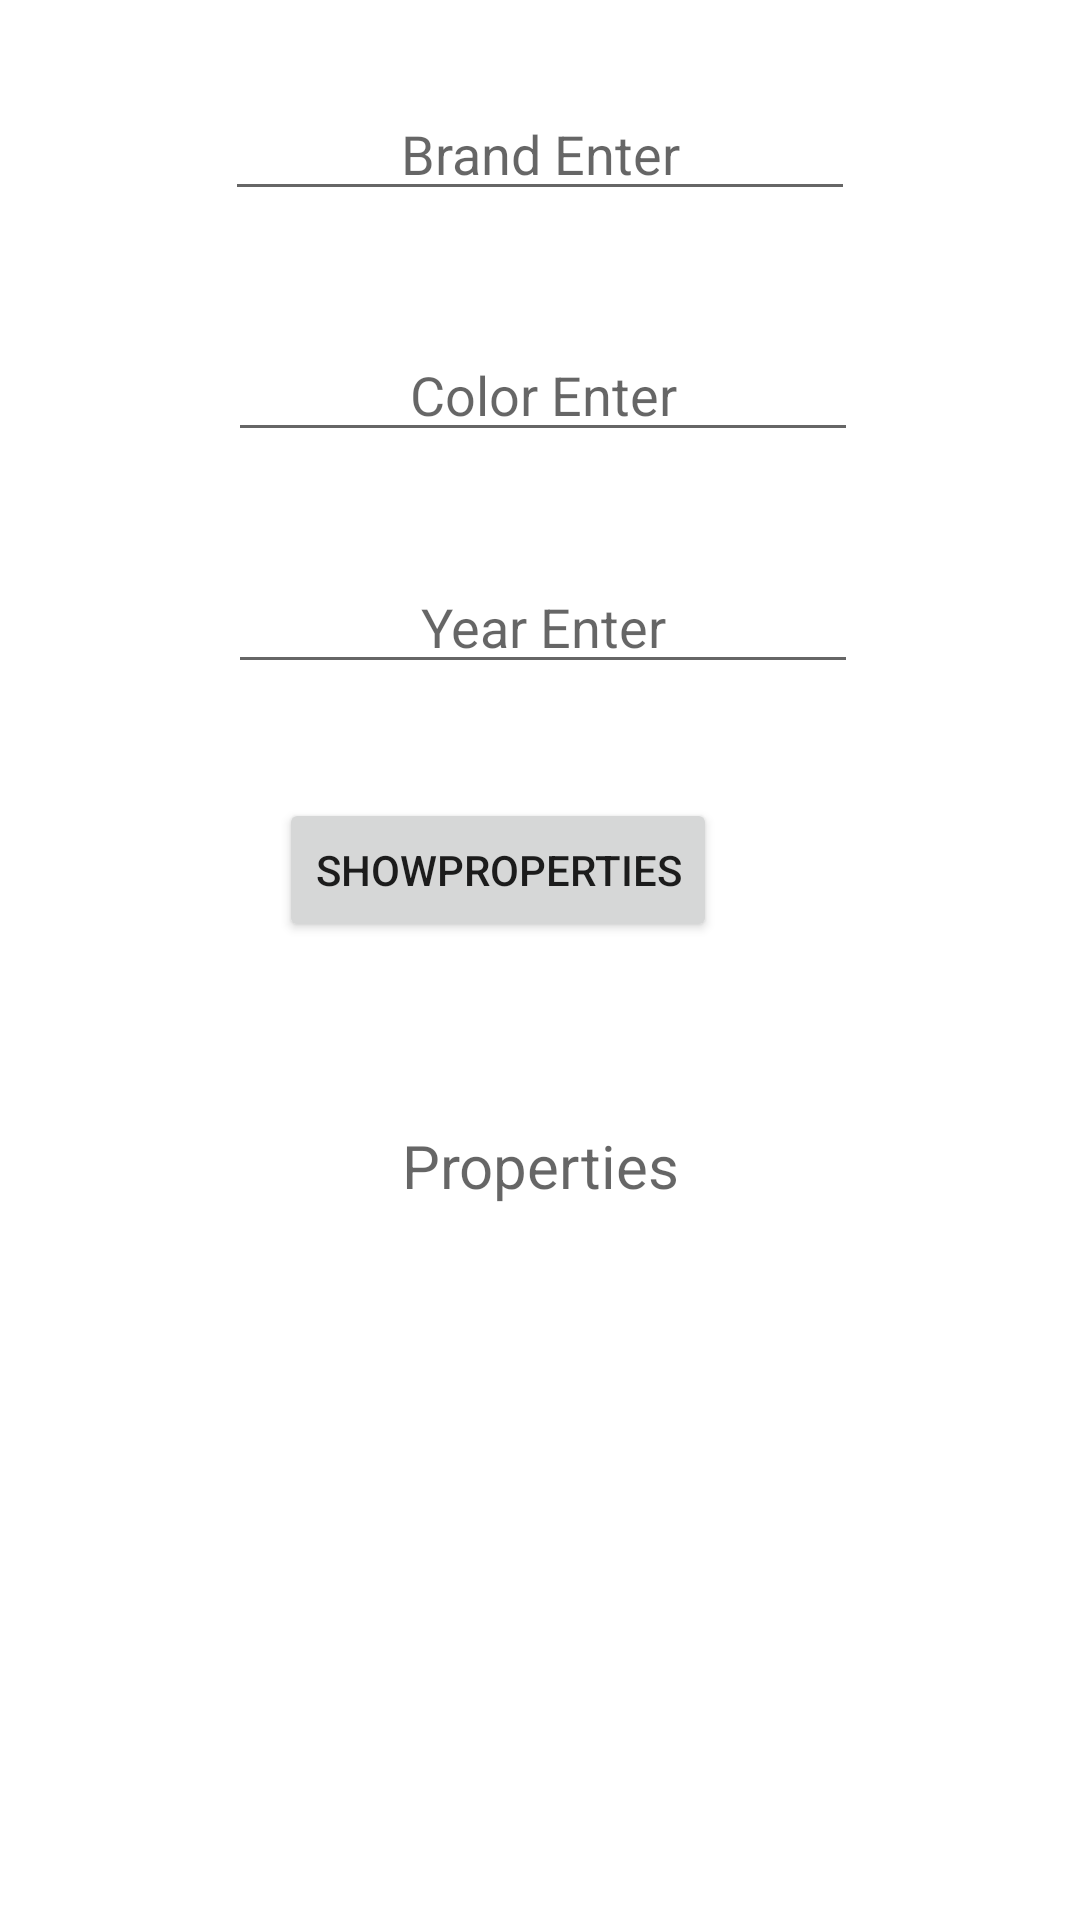

Reconstruct the res/layout file that produces this screen, plus the resources it refers to.
<!-- AndroidManifest.xml: application theme Theme.Android101 -->
<!-- res/layout/activity_first_kotlin_car_app.xml -->
<?xml version="1.0" encoding="utf-8"?>
<androidx.constraintlayout.widget.ConstraintLayout xmlns:android="http://schemas.android.com/apk/res/android"
    xmlns:app="http://schemas.android.com/apk/res-auto"
    xmlns:tools="http://schemas.android.com/tools"
    android:layout_width="match_parent"
    android:layout_height="match_parent"
    tools:context=".FirstKotlinCarApp">

    <EditText
        android:id="@+id/editTextCarBrand"
        android:layout_width="wrap_content"
        android:layout_height="wrap_content"
        android:layout_marginTop="29dp"
        android:layout_marginBottom="39dp"
        android:ems="10"
        android:hint="Brand Enter"
        android:inputType="textPersonName"
        android:textAlignment="center"
        app:layout_constraintBottom_toTopOf="@+id/editTextColor"
        app:layout_constraintEnd_toEndOf="parent"
        app:layout_constraintStart_toStartOf="parent"
        app:layout_constraintTop_toTopOf="parent" />

    <EditText
        android:id="@+id/editTextColor"
        android:layout_width="wrap_content"
        android:layout_height="wrap_content"
        android:layout_marginStart="1dp"
        android:layout_marginBottom="36dp"
        android:ems="10"
        android:hint="Color Enter"
        android:inputType="textPersonName"
        android:textAlignment="center"
        app:layout_constraintBottom_toTopOf="@+id/editTextYear"
        app:layout_constraintStart_toStartOf="@+id/editTextCarBrand"
        app:layout_constraintTop_toBottomOf="@+id/editTextCarBrand" />

    <EditText
        android:id="@+id/editTextYear"
        android:layout_width="wrap_content"
        android:layout_height="wrap_content"
        android:layout_marginBottom="38dp"
        android:ems="10"
        android:hint="Year Enter"
        android:inputType="textPersonName"
        android:textAlignment="center"
        app:layout_constraintBottom_toTopOf="@+id/clickCarPropertiesButton"
        app:layout_constraintStart_toStartOf="@+id/editTextColor"
        app:layout_constraintTop_toBottomOf="@+id/editTextColor" />

    <Button
        android:id="@+id/clickCarPropertiesButton"
        android:layout_width="wrap_content"
        android:layout_height="wrap_content"
        android:layout_marginStart="17dp"
        android:layout_marginBottom="61dp"
        android:onClick="clickCarPropertiesButton"
        android:text="Showproperties"
        app:layout_constraintBottom_toTopOf="@+id/textShowCarProperties"
        app:layout_constraintStart_toStartOf="@+id/editTextYear"
        app:layout_constraintTop_toBottomOf="@+id/editTextYear" />

    <TextView
        android:id="@+id/textShowCarProperties"
        android:layout_width="0dp"
        android:layout_height="0dp"
        android:layout_marginStart="29dp"
        android:layout_marginEnd="29dp"
        android:layout_marginBottom="49dp"
        android:hint="Properties"
        android:textAlignment="center"
        android:textSize="20sp"
        app:layout_constraintBottom_toBottomOf="parent"
        app:layout_constraintEnd_toEndOf="parent"
        app:layout_constraintStart_toStartOf="parent"
        app:layout_constraintTop_toBottomOf="@+id/clickCarPropertiesButton" />
</androidx.constraintlayout.widget.ConstraintLayout>
<!-- resources referenced by this layout -->
<resources>
  <style name="Theme.Android101" parent="Theme.MaterialComponents.DayNight.DarkActionBar">
          
          <item name="colorPrimary">@color/purple_500</item>
          <item name="colorPrimaryVariant">@color/purple_700</item>
          <item name="colorOnPrimary">@color/white</item>
          
          <item name="colorSecondary">@color/teal_200</item>
          <item name="colorSecondaryVariant">@color/teal_700</item>
          <item name="colorOnSecondary">@color/black</item>
          
          <item name="android:statusBarColor">?attr/colorPrimaryVariant</item>
          
      </style>
  <!-- not gathered from this repository: default colours our renderer supplied (Android Studio template values) -->
  <color name="purple_500">#FF6200EE</color>
  <color name="purple_700">#FF3700B3</color>
  <color name="teal_200">#FF03DAC5</color>
  <color name="teal_700">#FF018786</color>
  <color name="black">#FF000000</color>
  <color name="white">#FFFFFFFF</color>
</resources>
